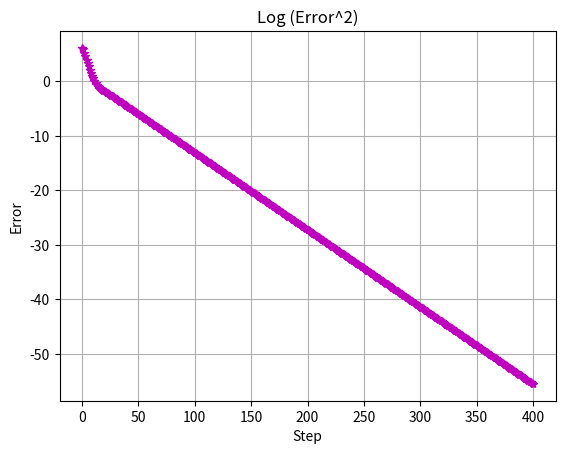
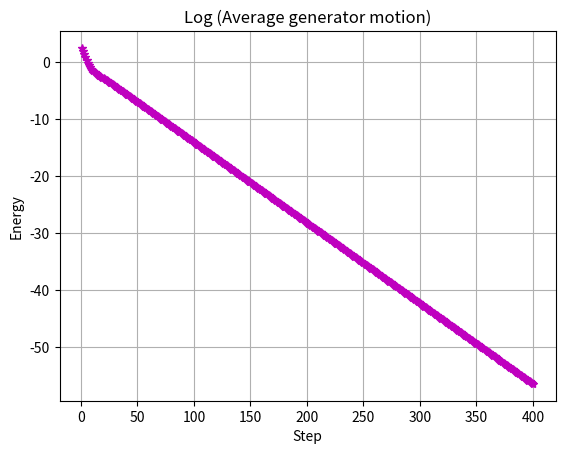
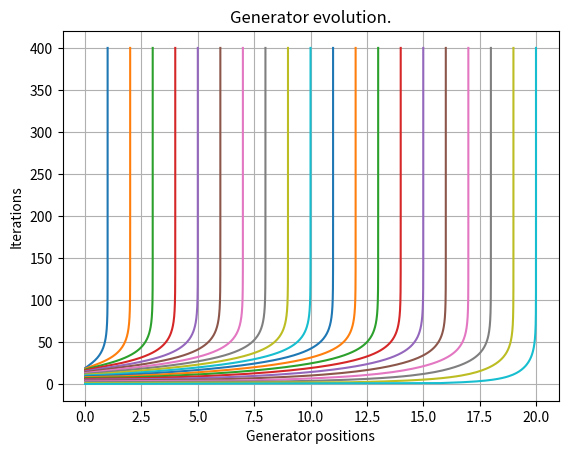

Write the Python code that produced these figures, in order.
#! /usr/bin/env python3
#
def sor_test ( ):

#*****************************************************************************80
#
## sor_test() tests sor().
#
#  Licensing:
#
#    This code is distributed under the MIT license.
#
#  Modified:
#
#    28 February 2026
#
#  Author:
#
#    John Burkardt
#
  import numpy as np
  import platform

  print ( '' )
  print ( 'sor_test():' )
  print ( '  python version: ' + platform.python_version ( ) )
  print ( '  numpy version:  ' + np.version.version )
  print ( '  Test sor().' )

  w = 1.5
  sor_test01 ( w )
#
#  Terminate.
#
  print ( '' )
  print ( 'sor_test():' )
  print ( '  Normal end of execution.' )

  return

def dif2_matrix ( n ):

#*****************************************************************************80
#
## dif2_matrix() returns the second difference matrix.
#
#  Example:
#
#    N = 5
#
#    2 -1  .  .  .
#   -1  2 -1  .  .
#    . -1  2 -1  .
#    .  . -1  2 -1
#    .  .  . -1  2
#
#  Rectangular Properties:
#
#    A is banded, with bandwidth 3.
#
#    A is tridiagonal.
#
#    Because A is tridiagonal, it has property A (bipartite).
#
#    A is integral: int ( A ) = A.
#
#    A is Toeplitz: constant along diagonals.
#
#  Square Properties:
#
#    A is symmetric: A' = A.
#
#    Because A is symmetric, it is normal.
#
#    Because A is normal, it is diagonalizable.
#
#    A is persymmetric: A(I,J) = A(N+1-J,N+1-I).
#
#    A is positive definite.
#
#    A is an M matrix.
#
#    A is weakly diagonally dominant, but not strictly diagonally dominant.
#
#    A has an LU factorization A = L * U, without pivoting.
#
#      The matrix L is lower bidiagonal with subdiagonal elements:
#
#        L(I+1,I) = -I/(I+1)
#
#      The matrix U is upper bidiagonal, with diagonal elements
#
#        U(I,I) = (I+1)/I
#
#      and superdiagonal elements which are all -1.
#
#    A has a Cholesky factorization A = L * L', with L lower bidiagonal.
#
#      L(I,I) =    sqrt ( (I+1) / I )
#      L(I,I-1) = -sqrt ( (I-1) / I )
#
#    The eigenvalues are
#
#      LAMBDA(I) = 2 + 2 * COS(I*PI/(N+1))
#                = 4 SIN^2(I*PI/(2*N+2))
#
#    The corresponding eigenvector X(I) has entries
#
#       X(I)(J) = sqrt(2/(N+1)) * sin ( I*J*PI/(N+1) ).
#
#    Simple linear systems:
#
#      x = (1,1,1,...,1,1),   A*x=(1,0,0,...,0,1)
#
#      x = (1,2,3,...,n-1,n), A*x=(0,0,0,...,0,n+1)
#
#    det ( A ) = N + 1.
#
#    The value of the determinant can be seen by induction,
#    and expanding the determinant across the first row:
#
#      det ( A(N) ) = 2 * det ( A(N-1) ) - (-1) * (-1) * det ( A(N-2) )
#                = 2 * N - (N-1)
#                = N + 1
#
#    The family of matrices is nested as a function of N.
#
#  Licensing:
#
#    This code is distributed under the MIT license.
#
#  Modified:
#
#    06 February 2025
#
#  Author:
#
#    John Burkardt
#
#  Reference:
#
#    Robert Gregory, David Karney,
#    Example 3.18,
#    A Collection of Matrices for Testing Computational Algorithms,
#    Wiley, New York, 1969, page 45, 
#    LC: QA263.G68.
#
#    Morris Newman, John Todd,
#    Example A8,
#    The evaluation of matrix inversion programs,
#    Journal of the Society for Industrial and Applied Mathematics,
#    Volume 6, Number 4, pages 466-476, 1958.
#
#    John Todd,
#    Example A8,
#    Basic Numerical Mathematics,
#    Volume 2: Numerical Algebra,
#    Academic Press, 1977, page 1.
#
#    Joan Westlake,
#    Test Matrix A15,
#    A Handbook of Numerical Matrix Inversion and Solution of Linear Equations,
#    John Wiley, 1968.
#
#  Input:
#
#    integer N, the number of rows and columns of A.
#
#  Output:
#
#    real A(N,N), the matrix.
#
  import numpy as np

  A = np.zeros ( [ n, n ] )

  for i in range ( 0, n ):

    if ( 0 < i and i - 1 < n ):
      A[i,i-1] = -1.0

    if ( i < n ):
      A[i,i] = 2.0

    if ( i + 1 < n ):
      A[i,i+1] = -1.0

  return A

def sor ( n, A, b, x, w ):

#*****************************************************************************80
#
## sor() carries out one step of the SOR iteration.
#
#  Licensing:
#
#    This code is distributed under the MIT license.
#
#  Modified:
#
#    28 February 2026
#
#  Author:
#
#    John Burkardt
#
#  Input:
#
#    integer n: the order of the matrix.
#
#    real A(n,n): the matrix.
#
#    real b(n): the right hand side.
#
#    real x(n): the current solution estimate.
#
#    real w: the SOR parameter, between 0 and 2.
#
#  Output:
#
#    real x_new(n): the solution estimate updated by one SOR step.
#
  import numpy as np

  x_new = np.zeros ( n )

  for i in range ( 0, n ):

    x_new[i] = b[i]
    x_new[i] = x_new[i] - np.dot ( A[i,0:i], x_new[0:i] )
    x_new[i] = x_new[i] - np.dot ( A[i,i+1:n], x[i+1:n] )
    x_new[i] = x_new[i] / A[i,i]

    x_new[i] = ( 1.0 - w ) * x[i] + w * x_new[i]

  return x_new

def sor_test01 ( w ):

#*****************************************************************************80
#
## sor_test01() tests sor().
#
#  Licensing:
#
#    This code is distributed under the MIT license.
#
#  Modified:
#
#    28 February 2026
#
#  Author:
#
#    John Burkardt
#
  import matplotlib.pyplot as plt
  import numpy as np

  print ( '' )
  print ( 'sor_test01():' )
  print ( '  sor() is an iterative solver of a linear system.' )

  it_num = 400
  n = 20

  x_exact = np.arange ( 1, n + 1 )
  A = dif2_matrix ( n )
  b = np.matmul ( A, x_exact )

  x = np.zeros ( n )  

  x_plot = np.zeros ( [ it_num + 1, n ] )
  x_plot[0,:] = x.copy ( )

  step = np.arange ( 0, it_num + 1 )
  e = np.nan * np.ones ( it_num + 1 )
  xm = np.nan * np.ones ( it_num + 1 )

  e[0] = ( np.linalg.norm ( np.matmul ( A, x ) - b ) )**2

  for it in range ( 1, it_num + 1 ):

    x_new = sor ( n, A, b, x, w )

    e[it] = ( np.linalg.norm ( np.matmul ( A, x_new ) - b ) )**2
    x_plot[it,:] = x_new.copy ( )
    xm[it] = ( np.linalg.norm ( x_new - x ) )**2 / n
#
#  Update the solution
#
    x = x_new.copy ( )
#
#  Display the error.
#
  plt.clf ( )
  plt.plot ( step, np.log ( e ), 'm-*' )
  plt.title ( 'Log (Error^2)' )
  plt.xlabel ( 'Step' )
  plt.ylabel ( 'Error' )
  plt.grid ( True )
  filename = 'error.png'
  plt.savefig ( filename )
  print ( '  Graphics saved as "' + filename + '"' )
  plt.close ( )
#
#  Display the motion.
#
  plt.clf ( )
  plt.plot ( step, np.log ( xm ), 'm-*' )
  plt.title ( 'Log (Average generator motion)' )
  plt.xlabel ( 'Step' )
  plt.ylabel ( 'Energy' )
  plt.grid ( True )
  filename = 'motion.png'
  plt.savefig ( filename )
  print ( '  Graphics saved as "' + filename + '"' )
  plt.close ( )
#
#  Plot the evolution of the locations of the generators.
#
  plt.clf ( )
  y = np.arange ( 0, it_num + 1 )
  for k in range ( 0, n ):
    plt.plot ( x_plot[:,k], y )
  plt.grid ( True )
  plt.title ( 'Generator evolution.' )
  plt.xlabel ( 'Generator positions' )
  plt.ylabel ( 'Iterations' ) 
  filename = 'generators.png'
  plt.savefig ( filename )
  print ( '  Graphics saved as "' + filename + '"' )
  plt.close ( )

  return

def timestamp ( ):

#*****************************************************************************80
#
## timestamp() prints the date as a timestamp.
#
#  Licensing:
#
#    This code is distributed under the MIT license. 
#
#  Modified:
#
#    21 August 2019
#
#  Author:
#
#    John Burkardt
#
  import time

  t = time.time ( )
  print ( time.ctime ( t ) )

  return

if ( __name__ == '__main__' ):
  timestamp ( )
  sor_test ( )
  timestamp ( )
